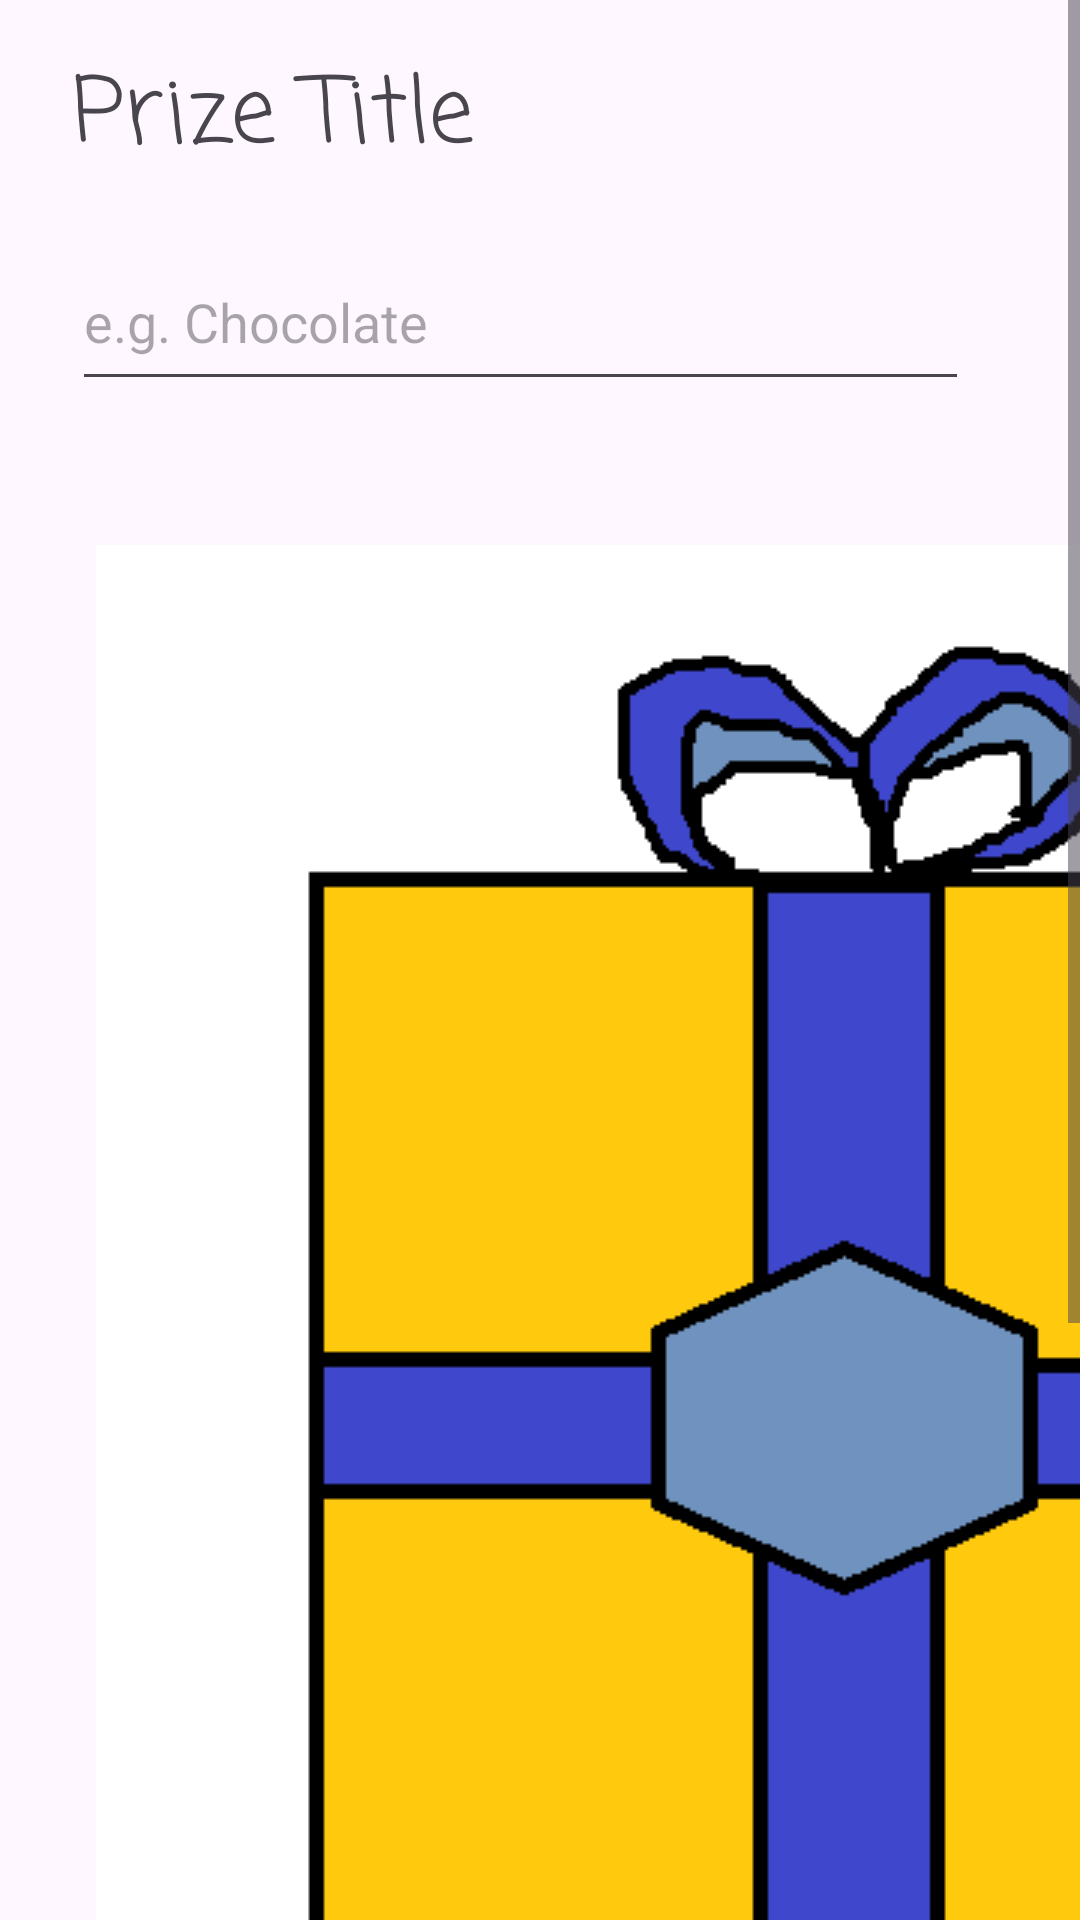

Produce the Android XML layout that renders to this screen, including the resource entries it uses.
<!-- AndroidManifest.xml: application theme Theme.PrizeWinnerGame -->
<!-- res/layout/activity_edit_prize.xml -->
<?xml version="1.0" encoding="utf-8"?>
<ScrollView xmlns:android="http://schemas.android.com/apk/res/android"
    xmlns:tools="http://schemas.android.com/tools"
    android:layout_width="match_parent"
    android:layout_height="match_parent"
    xmlns:app="http://schemas.android.com/apk/res-auto"
    android:fitsSystemWindows="true"
    tools:context=".EditPrizeActivity">
    <LinearLayout
        android:layout_width="match_parent"
        android:layout_height="wrap_content"
        android:orientation="vertical">
            <LinearLayout
                android:padding="16dp"
                android:layout_width="match_parent"
                android:layout_height="match_parent"
                android:orientation="vertical">
                <TextView
                    android:id="@+id/textViewPrizeTitle"
                    android:layout_marginStart="8dp"
                    android:layout_width="wrap_content"
                    android:layout_height="wrap_content"
                    android:text="@string/prize_title"
                    android:textSize="30sp"
                    android:fontFamily="casual"
                    android:contentDescription="@string/prize_title"/>

                <androidx.constraintlayout.widget.ConstraintLayout
                    android:id="@+id/textInputPrizeTitle"
                    android:layout_width="match_parent"
                    android:layout_height="wrap_content">

                    <androidx.appcompat.widget.AppCompatEditText
                        android:id="@+id/appCompatEditTextPrizeTitle"
                        android:layout_width="299dp"
                        android:layout_height="56dp"
                        android:layout_marginStart="8dp"
                        android:layout_marginTop="16dp"
                        android:hint="@string/prize_input_hint"
                        android:labelFor="@+id/textViewPrizeTitle"
                        app:layout_constraintStart_toStartOf="parent"
                        app:layout_constraintTop_toTopOf="parent" />
                </androidx.constraintlayout.widget.ConstraintLayout>
            </LinearLayout>
        <ImageView
            android:id="@+id/imageViewPrizeImage"
            android:layout_width="550dp"
            android:layout_height="550dp"
            android:layout_weight="1"
            android:background="@drawable/gift"
            tools:background="@drawable/gift"
            android:layout_margin="32dp"
            android:contentDescription="@string/select_prize_image"/>
        <Button
            android:id="@+id/btnSelectPrizeImage"
            android:layout_width="wrap_content"
            android:layout_height="wrap_content"
            android:textSize="20sp"
            android:fontFamily="casual"
            android:text="@string/select_prize_image"
            android:textColor="@color/white"
            android:backgroundTint="@color/dark_blue"
            android:layout_margin="16dp"/>
        <Button
            android:id="@+id/btnSavePrize"
            android:layout_width="wrap_content"
            android:layout_height="wrap_content"
            android:textSize="20sp"
            android:fontFamily="casual"
            android:text="@string/save_prize"
            android:textColor="@color/white"
            android:backgroundTint="@color/mint_green"
            android:layout_margin="16dp"/>

    </LinearLayout>
</ScrollView>
<!-- resources referenced by this layout -->
<resources>
  <color name="dark_blue">#0011aa</color>
  <color name="mint_green">#1aa385</color>
  <color name="white">#FFFFFFFF</color>
  <!-- drawable gift: png bitmap (drawable, 4672 bytes) -->
  <string name="prize_input_hint">e.g. Chocolate</string>
  <string name="prize_title">Prize Title</string>
  <string name="save_prize">Save Prize</string>
  <string name="select_prize_image">Select Prize Image</string>
  <style name="Theme.PrizeWinnerGame" parent="Base.Theme.PrizeWinnerGame" />
  <style name="Base.Theme.PrizeWinnerGame" parent="Theme.Material3.DayNight.NoActionBar">
          
          
      </style>
</resources>
